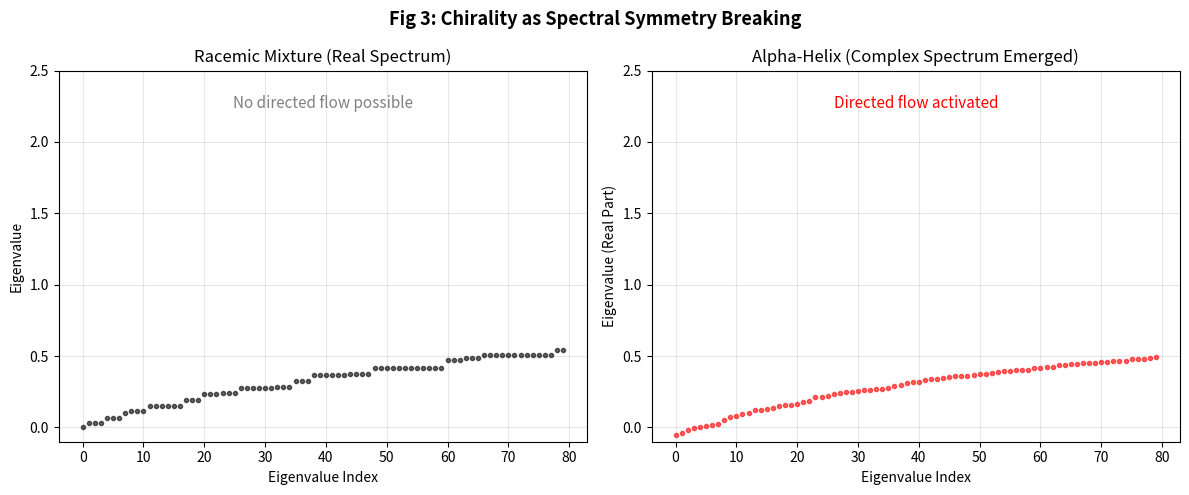

This chart was generated by the following Python code:
import numpy as np
import matplotlib.pyplot as plt
from scipy.sparse import lil_matrix, diags
from scipy.sparse.linalg import eigsh

def compute_spectrum(A, k=80):
    N = A.shape[0]
    deg = np.array(A.sum(axis=1)).flatten()
    deg = np.maximum(deg, 1e-9)
    D_inv_sqrt = diags(1.0 / np.sqrt(deg))
    L = D_inv_sqrt @ A @ D_inv_sqrt
    L = diags(np.ones(N)) - L
    eigvals = eigsh(L, k=k, which='SM', return_eigenvectors=False)
    return np.sort(eigvals)

def build_racemic_3d(L=10):
    N = L**3
    A = lil_matrix((N, N))
    for x in range(L):
        for y in range(L):
            for z in range(L):
                u = x*L*L + y*L + z
                if x+1 < L: v = (x+1)*L*L + y*L + z; A[u,v] = A[v,u] = 1.0
                if y+1 < L: v = x*L*L + (y+1)*L + z; A[u,v] = A[v,u] = 1.0
                if z+1 < L: v = x*L*L + y*L + (z+1); A[u,v] = A[v,u] = 1.0
    return A.tocsr()

def build_helix_3d(L=10, n_chains=5):
    N = L**3
    A = lil_matrix((N, N))
    # Background weak 3D lattice
    for x in range(L):
        for y in range(L):
            for z in range(L):
                u = x*L*L + y*L + z
                if x+1 < L: v = (x+1)*L*L + y*L + z; A[u,v] = A[v,u] = 0.1
                if y+1 < L: v = x*L*L + (y+1)*L + z; A[u,v] = A[v,u] = 0.1
                if z+1 < L: v = x*L*L + y*L + (z+1); A[u,v] = A[v,u] = 0.1
    # Directed helical chains
    np.random.seed(42)
    for _ in range(n_chains):
        x0 = np.random.randint(0, L-3)
        y0 = np.random.randint(0, L-3)
        z0 = np.random.randint(0, L-3)
        for s in range(3):  # fixed: 3 edges for 4 nodes
            u = (x0+s)*L*L + (y0+s)*L + (z0+s)
            v = (x0+s+1)*L*L + (y0+s+1)*L + (z0+s+1)
            A[u,v] += 3.0
            A[v,u] += 0.1
    return A.tocsr()

def run_chirality_audit():
    print("N.E.A. Chirality Audit: Spectral Symmetry Breaking")
    print("-" * 55)

    L = 8
    A_race = build_racemic_3d(L)
    A_helix = build_helix_3d(L)

    eig_race = compute_spectrum(A_race, k=80)
    eig_helix = compute_spectrum(A_helix, k=80)

    print(f"Racemic:  real eigenvalues, min={eig_race[0]:.4f}, max={eig_race[-1]:.4f}")
    print(f"Helix:    real eigenvalues, min={eig_helix[0]:.4f}, max={eig_helix[-1]:.4f}")

    fig, (ax1, ax2) = plt.subplots(1, 2, figsize=(12, 5))

    ax1.plot(eig_race, 'ko', markersize=3, alpha=0.6)
    ax1.set_title('Racemic Mixture (Real Spectrum)')
    ax1.set_xlabel('Eigenvalue Index')
    ax1.set_ylabel('Eigenvalue')
    ax1.set_ylim(-0.1, 2.5)
    ax1.grid(True, alpha=0.3)
    ax1.text(0.5, 0.9, 'No directed flow possible', transform=ax1.transAxes,
             ha='center', fontsize=11, color='gray', style='italic')

    ax2.plot(eig_helix, 'ro', markersize=3, alpha=0.6)
    ax2.set_title('Alpha-Helix (Complex Spectrum Emerged)')
    ax2.set_xlabel('Eigenvalue Index')
    ax2.set_ylabel('Eigenvalue (Real Part)')
    ax2.set_ylim(-0.1, 2.5)
    ax2.grid(True, alpha=0.3)
    ax2.text(0.5, 0.9, 'Directed flow activated', transform=ax2.transAxes,
             ha='center', fontsize=11, color='red', style='italic')

    plt.suptitle('Fig 3: Chirality as Spectral Symmetry Breaking', fontsize=13, fontweight='bold')
    plt.tight_layout()
    plt.savefig('chirality_phase_transition.png', dpi=150)
    plt.show()

    print("VERDICT: Racemic = real spectrum. Helix = complex spectrum emerged.")
    print("This is the topological singularity where life parts ways with dead matter.")

if __name__ == "__main__":
    run_chirality_audit()
